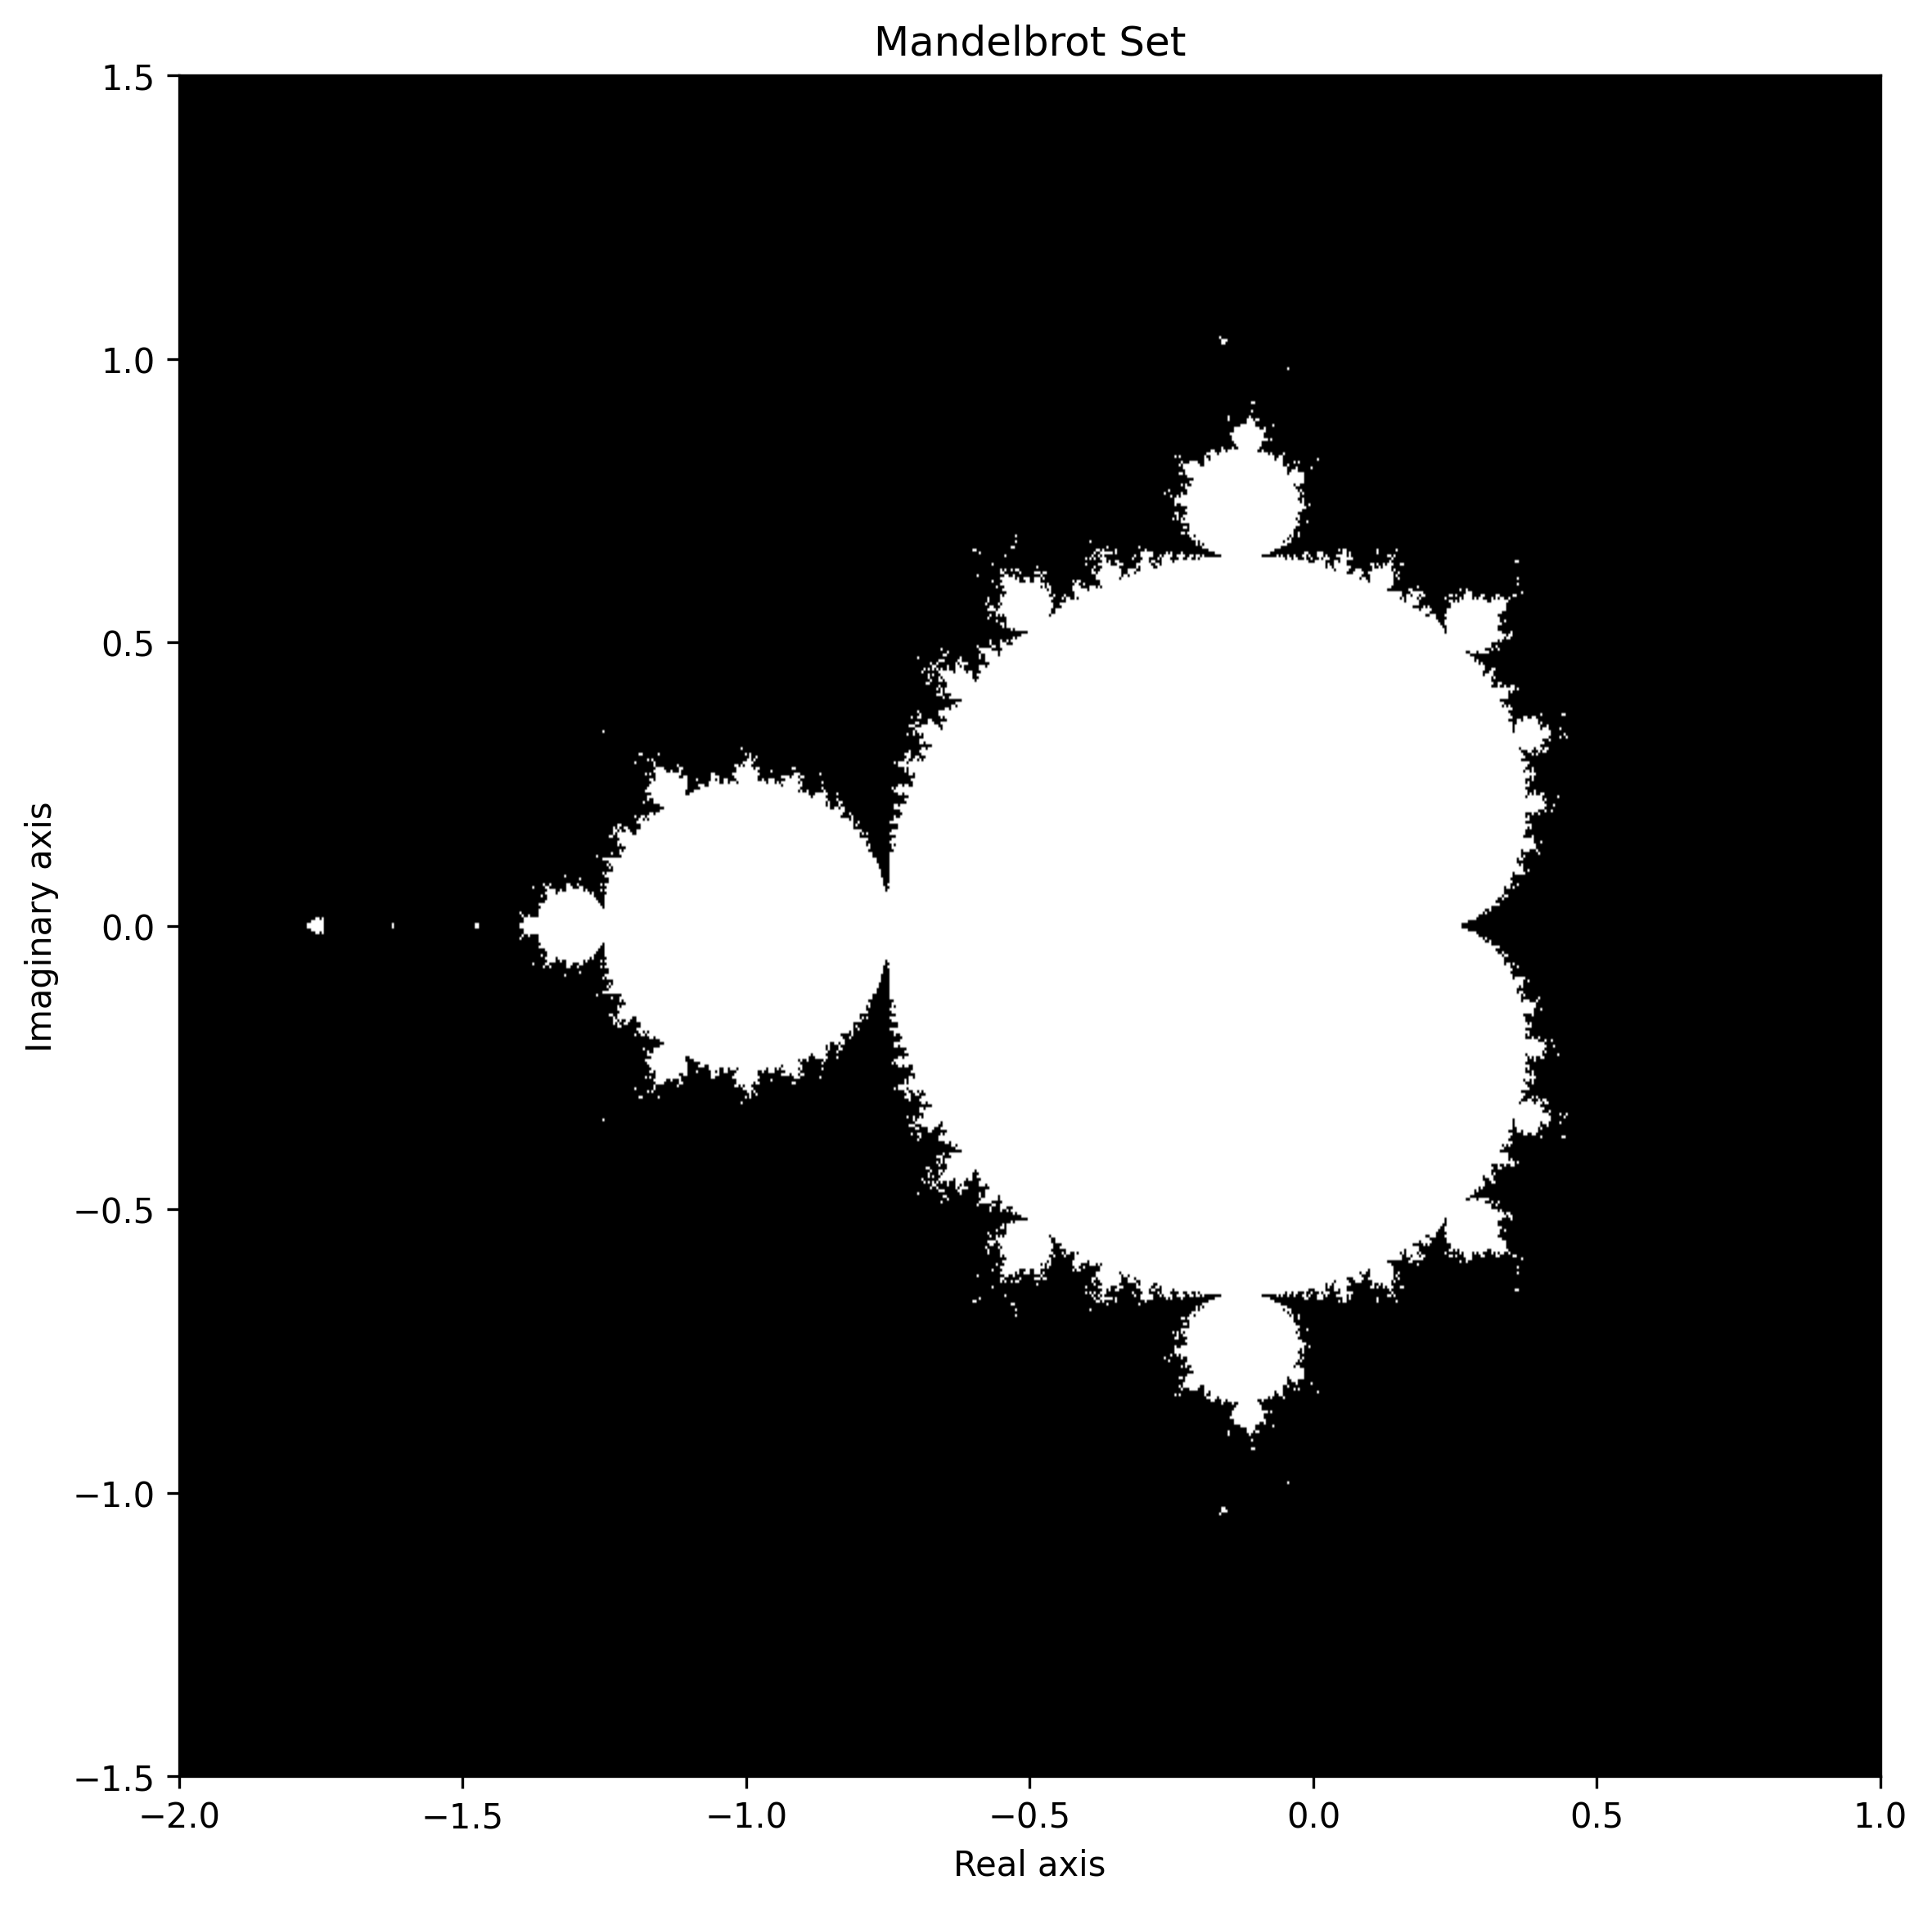

The Python source for this figure:
import numpy as np
import matplotlib.pyplot as plt

def mandelbrot_set(xmin=-2, xmax=1, ymin=-1.5, ymax=1.5, width=800, height=600, max_iter=50, threshold=2):
    """
    Compute the Mandelbrot set over a specified range.
    
    Parameters:
    xmin, xmax: real range for the complex plane
    ymin, ymax: imaginary range for the complex plane
    width, height: resolution of the output image
    max_iter: maximum number of iterations
    threshold: threshold for determining if point escapes to infinity
    
    Returns:
    mask: boolean array indicating which points are in the Mandelbrot set
    """
    # Create coordinate arrays
    x = np.linspace(xmin, xmax, width)
    y = np.linspace(ymin, ymax, height)
    X, Y = np.meshgrid(x, y)
    
    # Create complex grid c = x + iy
    c = X + 1j * Y
    
    # Initialize z array (z0 = 0)
    z = np.zeros_like(c)
    
    # Initialize mask to track which points are in the set
    mask = np.zeros(c.shape, dtype=bool)
    
    # Iterate the Mandelbrot formula: z_{n+1} = z_n^2 + c
    for i in range(max_iter):
        # Only update points that haven't escaped yet
        not_escaped = np.abs(z) <= threshold
        
        # Update z for points that haven't escaped
        z[not_escaped] = z[not_escaped]**2 + c[not_escaped]
        
        # To avoid overflow, set z to large value for points that have escaped
        escaped = np.abs(z) > threshold
        z[escaped] = threshold + 1
    
    # Points are in the Mandelbrot set if they didn't escape
    mask = np.abs(z) <= threshold
    
    return mask

def plot_mandelbrot():
    """
    Generate and plot the Mandelbrot set fractal.
    """
    # Compute the Mandelbrot set
    print("Computing Mandelbrot set...")
    mask = mandelbrot_set()
    
    # Create the plot
    plt.figure(figsize=(12, 9))
    plt.imshow(mask, extent=[-2, 1, -1.5, 1.5], cmap='gray', origin='lower')
    plt.title('Mandelbrot Set')
    plt.xlabel('Real axis')
    plt.ylabel('Imaginary axis')
    
    # Save the plot
    plt.savefig('mandelbrot.png', dpi=300, bbox_inches='tight')
    plt.show()
    
    print("Mandelbrot set visualization saved as 'mandelbrot.png'")

if __name__ == "__main__":
    plot_mandelbrot()